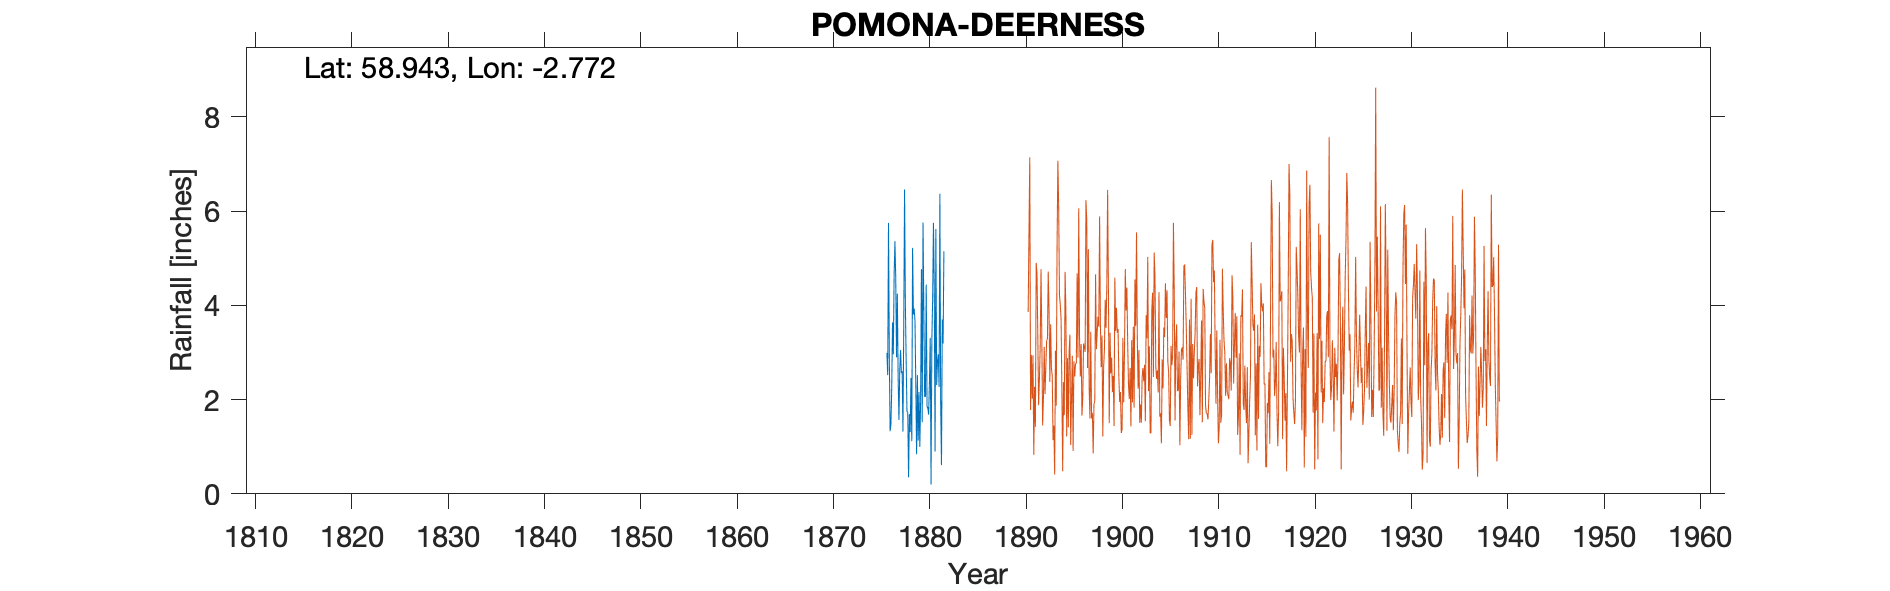

The file beside this chart, header and first rows:
POMONA DEERNESS, , , , , , , , , , , , , , , , , , , , 
Grid ref, HY557065, Long, -2.772, Lat, 58.94, Elevation, 170, ft, , , , , , , , , , , , 
Station no, RR21, , , , , , , , , , , , , , , , , , , 
, 1870, 1871, 1872, 1873, 1874, 1875, 1876, 1877, 1878, 1879, 1880, 1881, 1882, 1883, 1884, 1885, 1886, 1887, 1888, 1889
January, , , , , , , 2.99, 2.9, 2.81, 2.31, 2.06, 0.9, , , , , , , , 
February, , , , , , , 2.52, 4.25, 1.75, 0.84, 4.44, 5.62, , , , , , , , 
March, , , , , , , 5.75, 2.46, 1.73, 2.52, 1.86, 2.31, , , , , , , , 
April, , , , , , , 2.92, 1.57, 0.35, 1.13, 1.82, 2.81, , , , , , , , 
May, , , , , , , 1.33, 2.62, 1.69, 2.16, 1.68, 2.96, , , , , , , , 
June, , , , , , , 1.47, 3.05, 1.31, 1, 2.37, 2.27, , , , , , , , 
July, , , , , , , 2.22, 2.57, 2.46, 1.97, 3.31, 6.37, , , , , , , , 
August, , , , , , , 3.64, 2.61, 1.12, 4.77, 0.2, 1.92, , , , , , , , 
September, , , , , , , 2.96, 1.32, 5.22, 1.52, 3.25, 0.61, , , , , , , , 
October, , , , , , , 4.65, 3.61, 3.81, 5.76, 4.15, 3.7, , , , , , , , 
November, , , , , , , 5.36, 6.46, 3.93, 3.91, 5.75, 3.19, , , , , , , , 
December, , , , , , , 4.59, 4.03, 3.67, 2.07, 4.4, 5.15, , , , , , , , 
Total, , , , , , , 40.4, 37.45, 29.85, 29.96, 35.29, 37.81, , , , , , , , 
Location approximate, , , , , , , , , , , , , , , , , , , , 
